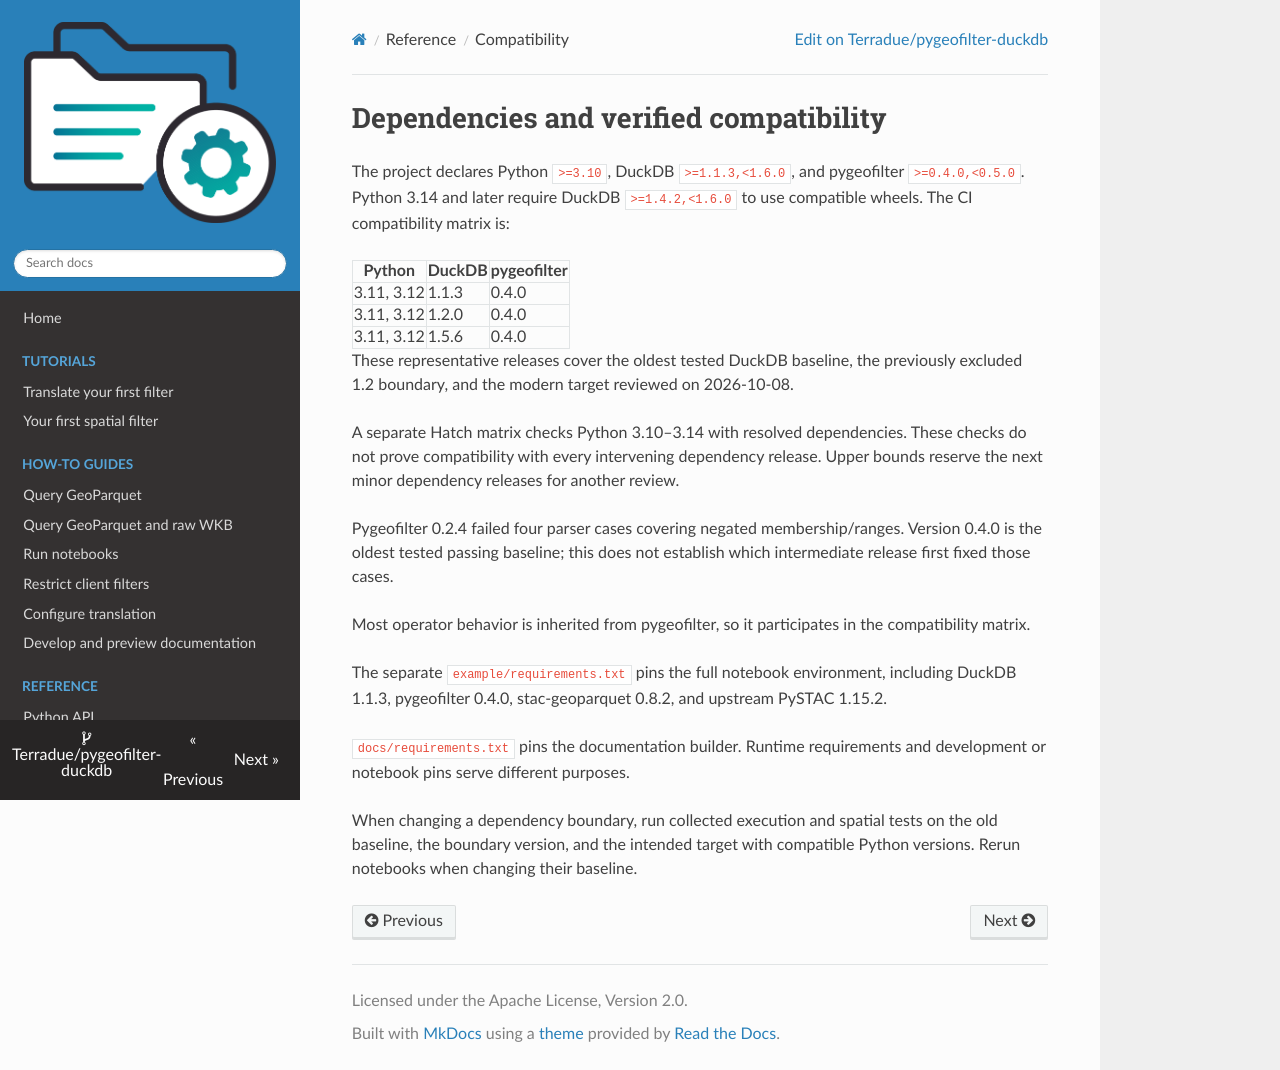

repository: Terradue/pygeofilter-duckdb · page: reference/compatibility/index.html · generator: mkdocs

# Dependencies and verified compatibility

The project declares Python `>=3.10`, DuckDB `>=1.1.3,<1.6.0`, and pygeofilter
`>=0.4.0,<0.5.0`. Python 3.14 and later require DuckDB `>=1.4.2,<1.6.0`
to use compatible wheels. The CI compatibility matrix is:

| Python | DuckDB | pygeofilter |
| --- | --- | --- |
| 3.11, 3.12 | 1.1.3 | 0.4.0 |
| 3.11, 3.12 | 1.2.0 | 0.4.0 |
| 3.11, 3.12 | 1.5.6 | 0.4.0 |

These representative releases cover the oldest tested DuckDB baseline, the
previously excluded 1.2 boundary, and the modern target reviewed on 2026-10-08.

A separate Hatch matrix checks Python 3.10–3.14 with resolved dependencies.
These checks do not prove compatibility with every intervening dependency release. Upper bounds reserve the next minor dependency releases for
another review.

Pygeofilter 0.2.4 failed four parser cases covering negated membership/ranges.
Version 0.4.0 is the oldest tested passing baseline; this does not establish
which intermediate release first fixed those cases.

Most operator behavior is
inherited from pygeofilter, so it participates in the compatibility matrix.

The separate `example/requirements.txt` pins the full notebook environment,
including DuckDB 1.1.3, pygeofilter 0.4.0, stac-geoparquet 0.8.2, and upstream
PySTAC 1.15.2.

`docs/requirements.txt` pins the documentation builder. Runtime
requirements and development or notebook pins serve different purposes.

When changing a dependency boundary, run collected execution and spatial tests
on the old baseline, the boundary version, and the intended target with
compatible Python versions. Rerun notebooks when changing their baseline.
